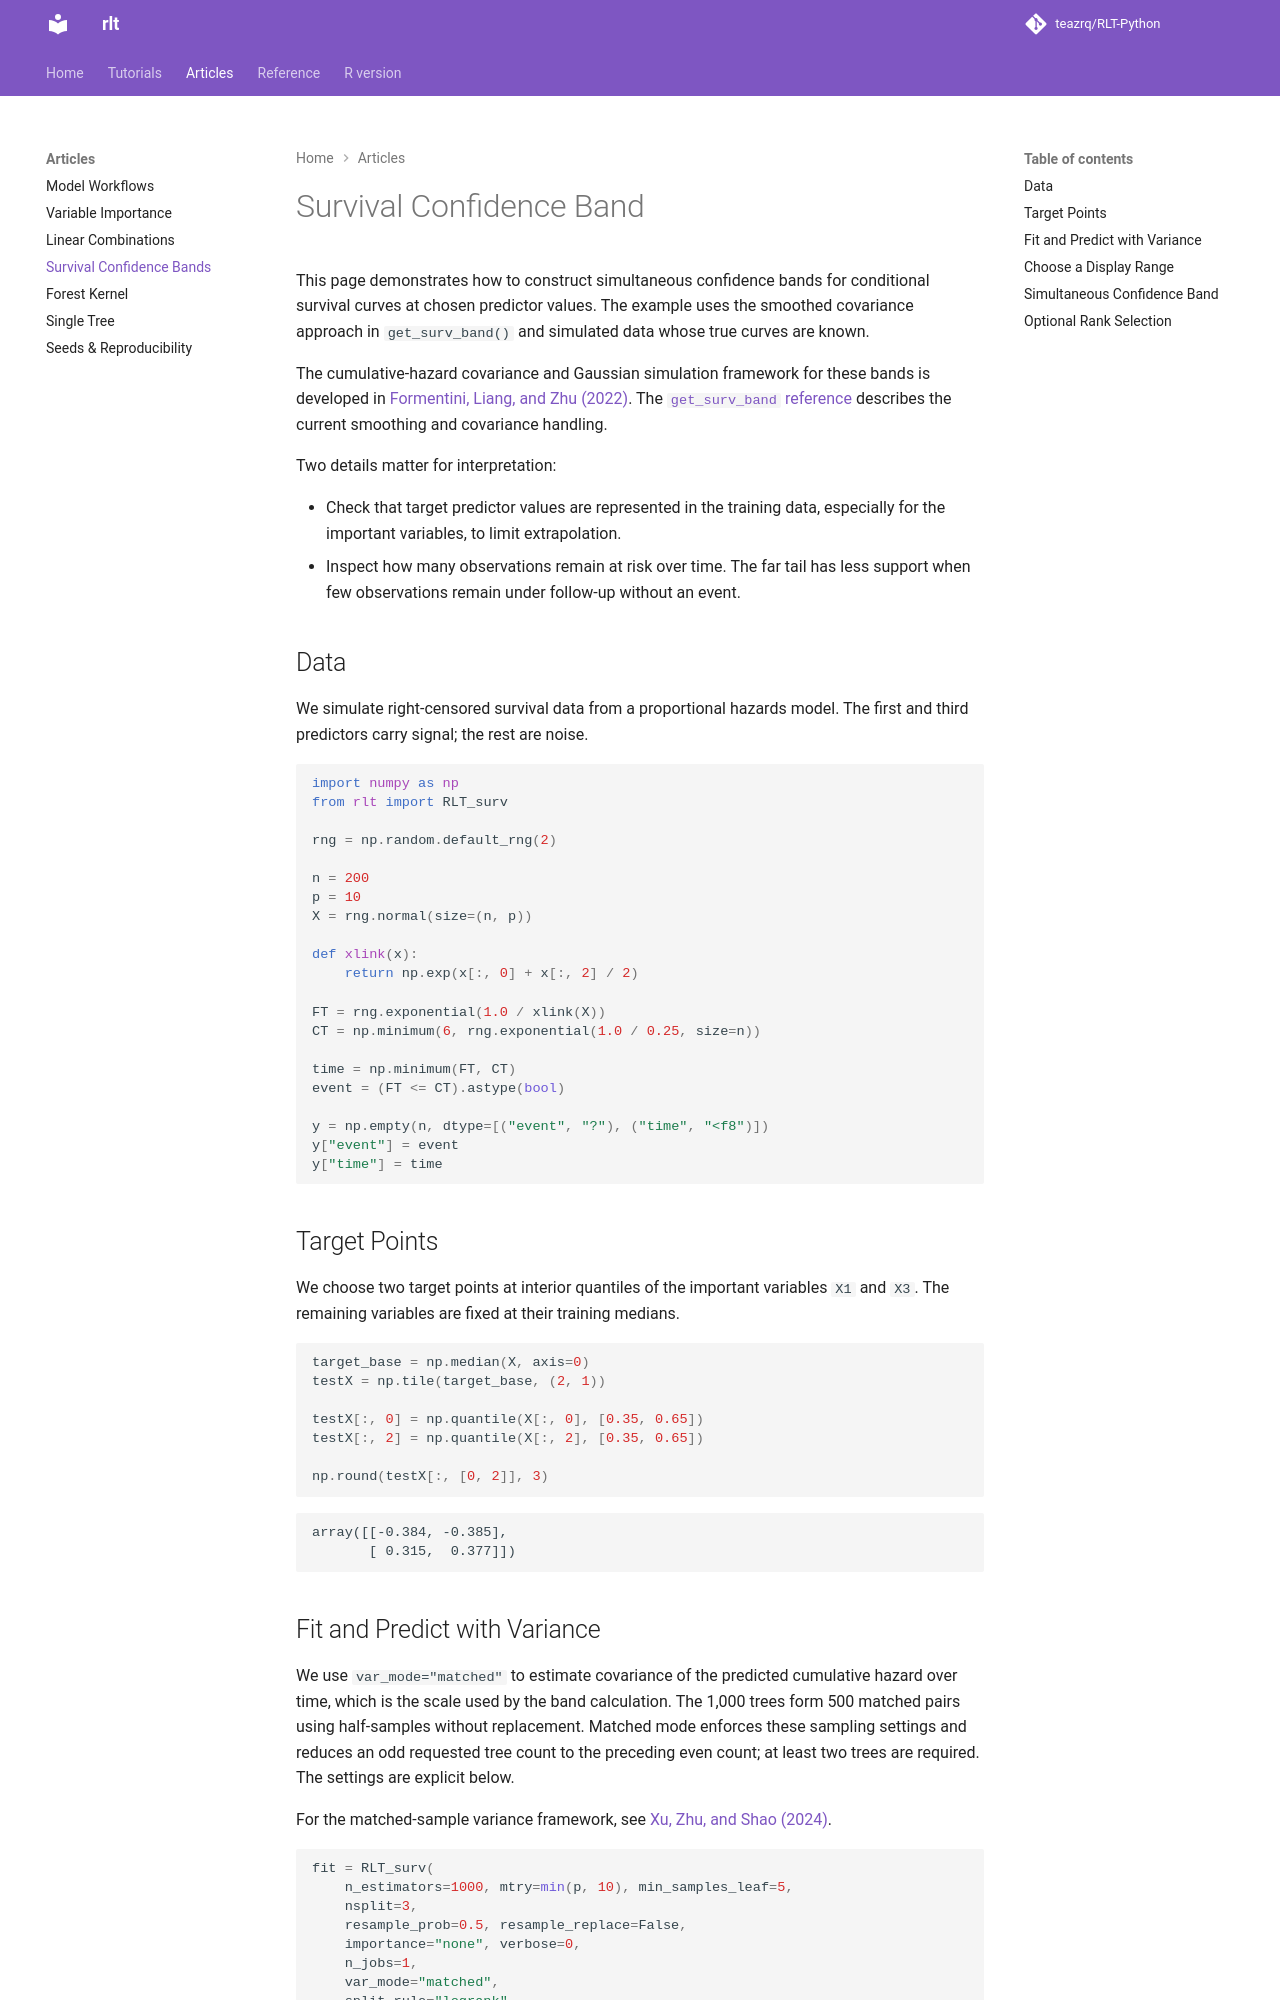

repository: teazrq/RLT-Python · page: articles/confidence-interval/index.html · generator: mkdocs

# Survival Confidence Band

This page demonstrates how to construct simultaneous confidence bands for
conditional survival curves at chosen predictor values. The example uses
the smoothed covariance approach in `get_surv_band()` and simulated data
whose true curves are known.

The cumulative-hazard covariance and Gaussian simulation framework for
these bands is developed in
[Formentini, Liang, and Zhu (2022)](https://arxiv.org/abs/2204.12038).
The [`get_surv_band` reference](../reference/get_surv_band.md#approaches)
describes the current smoothing and covariance handling.

Two details matter for interpretation:

- Check that target predictor values are represented in the training data, especially for the important variables, to limit extrapolation.
- Inspect how many observations remain at risk over time. The far tail has less support when few observations remain under follow-up without an event.

## Data

We simulate right-censored survival data from a proportional hazards
model. The first and third predictors carry signal; the rest are noise.

```python
import numpy as np
from rlt import RLT_surv

rng = np.random.default_rng(2)

n = 200
p = 10
X = rng.normal(size=(n, p))

def xlink(x):
    return np.exp(x[:, 0] + x[:, 2] / 2)

FT = rng.exponential(1.0 / xlink(X))
CT = np.minimum(6, rng.exponential(1.0 / 0.25, size=n))

time = np.minimum(FT, CT)
event = (FT <= CT).astype(bool)

y = np.empty(n, dtype=[("event", "?"), ("time", "<f8")])
y["event"] = event
y["time"] = time
```

## Target Points

We choose two target points at interior quantiles of the important
variables `X1` and `X3`. The remaining variables are fixed at their
training medians.

```python
target_base = np.median(X, axis=0)
testX = np.tile(target_base, (2, 1))

testX[:, 0] = np.quantile(X[:, 0], [0.35, 0.65])
testX[:, 2] = np.quantile(X[:, 2], [0.35, 0.65])

np.round(testX[:, [0, 2]], 3)
```

```
array([[-0.384, -0.385],
       [ 0.315,  0.377]])
```

## Fit and Predict with Variance

We use `var_mode="matched"` to estimate covariance of the predicted
cumulative hazard over time, which is the scale used by the band
calculation. The 1,000 trees form 500 matched pairs using half-samples
without replacement. Matched mode enforces these sampling settings and
reduces an odd requested tree count to the preceding even count; at least
two trees are required. The settings are explicit below.

For the matched-sample variance framework, see
[Xu, Zhu, and Shao (2024)](https://doi.org/10.1214/24-EJS2247).

```python
fit = RLT_surv(
    n_estimators=1000, mtry=min(p, 10), min_samples_leaf=5,
    nsplit=3,
    resample_prob=0.5, resample_replace=False,
    importance="none", verbose=0,
    n_jobs=1,
    var_mode="matched",
    split_rule="logrank",
    random_state=2,
)
fit.fit(X, y)

prediction = fit.predict_details(testX, var_est=True)
S, cov = prediction["Survival"], prediction["Cov"]
S_reference = np.exp(-prediction["CHF"])
```
